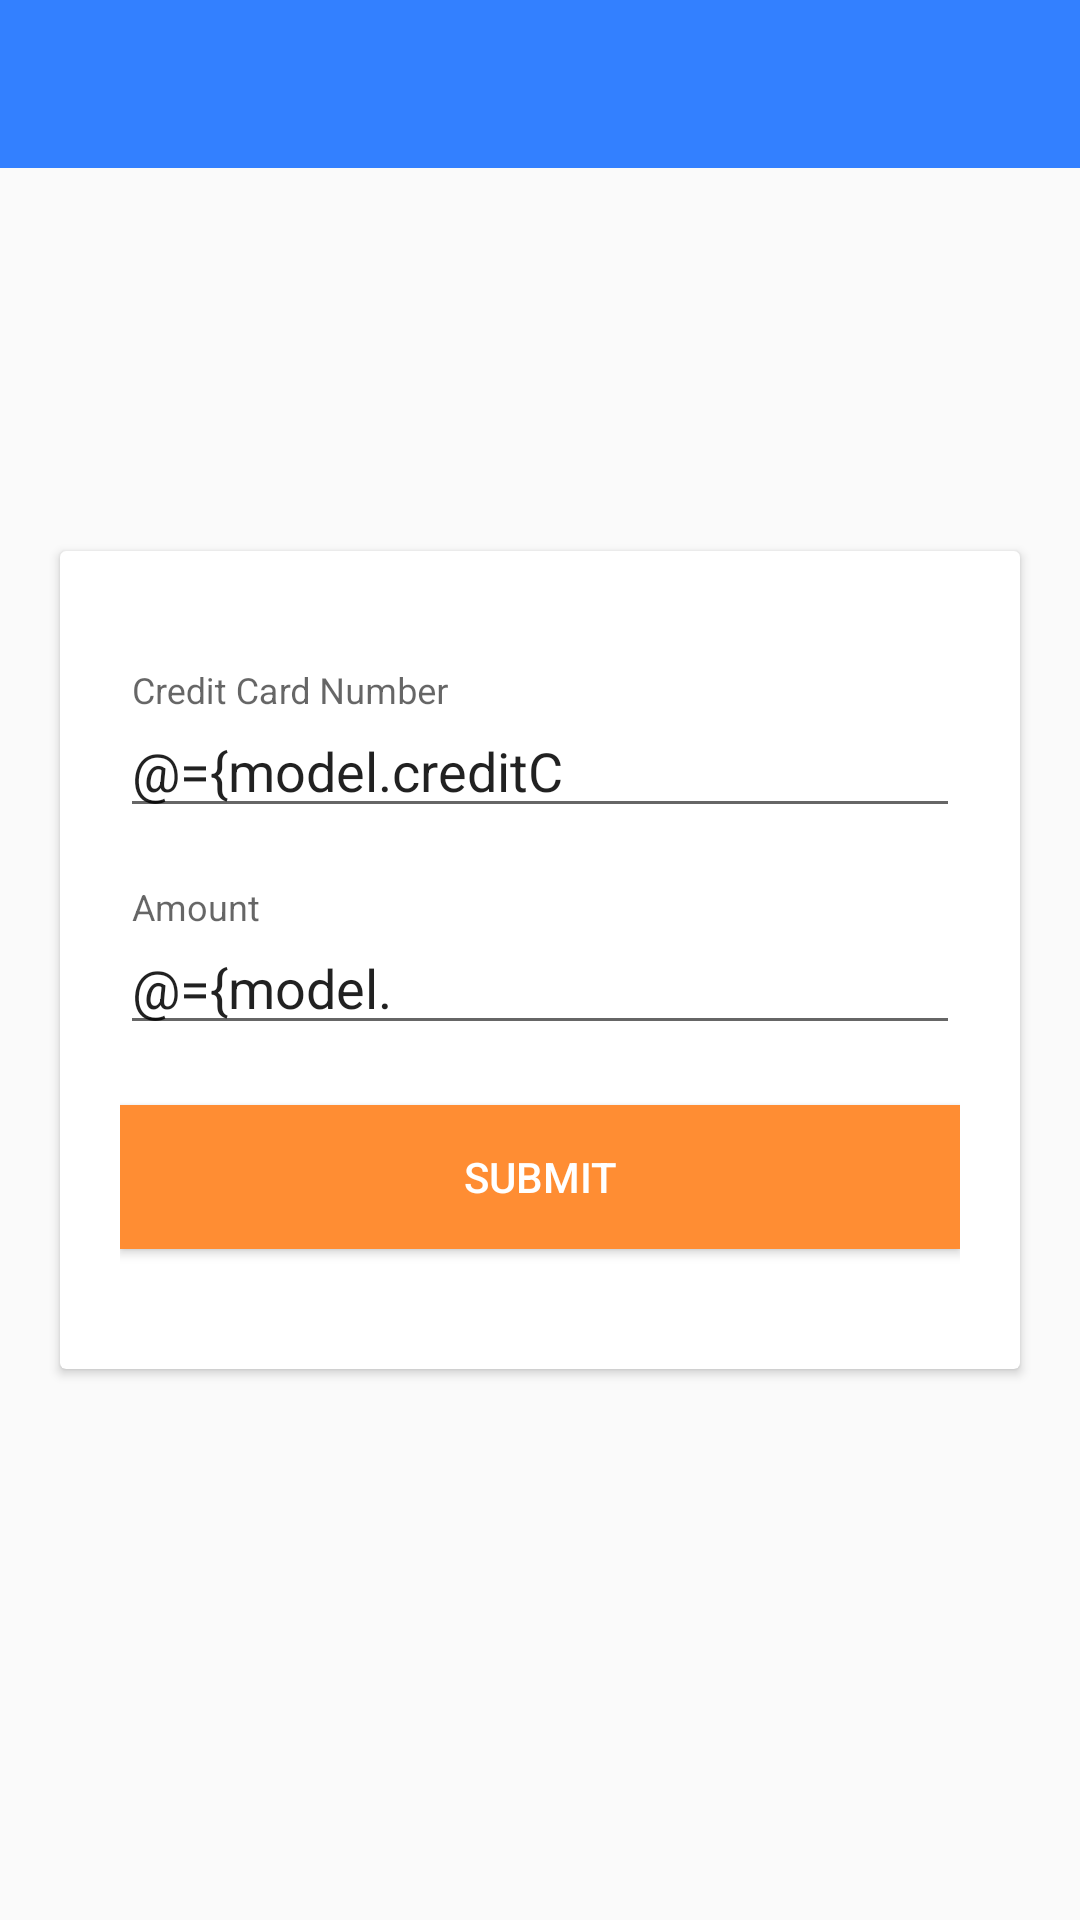

Produce the Android XML layout that renders to this screen, including the resource entries it uses.
<!-- AndroidManifest.xml: activity theme AppTheme.NoActionBar -->
<!-- res/layout/activity_donation.xml -->
<?xml version="1.0" encoding="utf-8"?>
<layout xmlns:android="http://schemas.android.com/apk/res/android"
    xmlns:app="http://schemas.android.com/apk/res-auto"
    xmlns:tools="http://schemas.android.com/tools">

    <data>

        <variable
            name="donation"
            type="com.omise.tamboon.ui.donation.DonationActivity" />

        <variable
            name="model"
            type="com.omise.tamboon.ui.donation.model.DonationRequestModel" />

    </data>

    <androidx.constraintlayout.widget.ConstraintLayout
        android:layout_width="match_parent"
        android:layout_height="match_parent"
        tools:context=".ui.donation.DonationActivity"
        tools:showIn="@layout/activity_donation">

        <com.google.android.material.appbar.AppBarLayout
            android:id="@+id/appbarLayout"
            android:layout_width="match_parent"
            android:layout_height="wrap_content"
            android:theme="@style/AppTheme.AppBarOverlay"
            app:layout_constraintLeft_toLeftOf="parent"
            app:layout_constraintRight_toRightOf="parent"
            app:layout_constraintTop_toTopOf="parent">

            <androidx.appcompat.widget.Toolbar
                android:id="@+id/toolbar"
                android:layout_width="match_parent"
                android:layout_height="?attr/actionBarSize"
                android:background="?attr/colorPrimary"
                app:popupTheme="@style/AppTheme.PopupOverlay" />

        </com.google.android.material.appbar.AppBarLayout>


        <androidx.cardview.widget.CardView
            android:layout_width="match_parent"
            android:layout_height="wrap_content"
            android:layout_margin="@dimen/DP_20"
            app:layout_constraintBottom_toBottomOf="parent"
            app:layout_constraintEnd_toEndOf="parent"
            app:layout_constraintStart_toStartOf="parent"
            app:layout_constraintTop_toBottomOf="@+id/appbarLayout"
            app:layout_constraintTop_toTopOf="parent">

            <androidx.constraintlayout.widget.ConstraintLayout
                android:layout_width="match_parent"
                android:layout_height="wrap_content"
                android:padding="@dimen/DP_20">

                <com.google.android.material.textfield.TextInputLayout
                    android:id="@+id/tilCreditCardNumber"
                    android:layout_width="match_parent"
                    android:layout_height="match_parent"
                    android:layout_marginTop="@dimen/DP_20"
                    app:layout_constraintTop_toTopOf="parent">

                    <com.google.android.material.textfield.TextInputEditText
                        android:layout_width="match_parent"
                        android:layout_height="wrap_content"
                        android:hint="@string/credit_card_number"
                        android:inputType="number"
                        android:maxLength="16"
                        android:text="@={model.creditCardNum}" />

                </com.google.android.material.textfield.TextInputLayout>

                <com.google.android.material.textfield.TextInputLayout
                    android:id="@+id/tilAmount"
                    android:layout_width="match_parent"
                    android:layout_height="match_parent"
                    android:layout_marginTop="@dimen/DP_20"
                    app:layout_constraintTop_toBottomOf="@+id/tilCreditCardNumber">

                    <com.google.android.material.textfield.TextInputEditText
                        android:layout_width="match_parent"
                        android:layout_height="wrap_content"
                        android:hint="@string/amount"
                        android:inputType="number"
                        android:maxLength="9"
                        android:text="@={model.amountText}" />

                </com.google.android.material.textfield.TextInputLayout>


                <Button
                    android:id="@+id/btnSubmit"
                    android:layout_width="match_parent"
                    android:layout_height="wrap_content"
                    android:layout_marginTop="@dimen/DP_20"
                    android:layout_marginBottom="@dimen/DP_20"
                    android:background="@color/colorOrange"
                    android:onClick="@{()->donation.onSubmitClick()}"
                    android:text="@string/submit"
                    android:textColor="@android:color/white"
                    app:layout_constraintBottom_toBottomOf="parent"
                    app:layout_constraintTop_toBottomOf="@+id/tilAmount" />


            </androidx.constraintlayout.widget.ConstraintLayout>
        </androidx.cardview.widget.CardView>


    </androidx.constraintlayout.widget.ConstraintLayout>

</layout>
<!-- resources referenced by this layout -->
<resources>
  <color name="colorOrange">#FF8D33</color>
  <dimen name="DP_20">20dp</dimen>
  <string name="amount">Amount</string>
  <string name="credit_card_number">Credit Card Number</string>
  <string name="submit">Submit</string>
  <style name="AppTheme.AppBarOverlay" parent="ThemeOverlay.AppCompat.Dark.ActionBar" />
  <style name="AppTheme.PopupOverlay" parent="ThemeOverlay.AppCompat.Light" />
  <style name="AppTheme.NoActionBar">
          <item name="windowActionBar">false</item>
          <item name="windowNoTitle">true</item>
      </style>
</resources>
